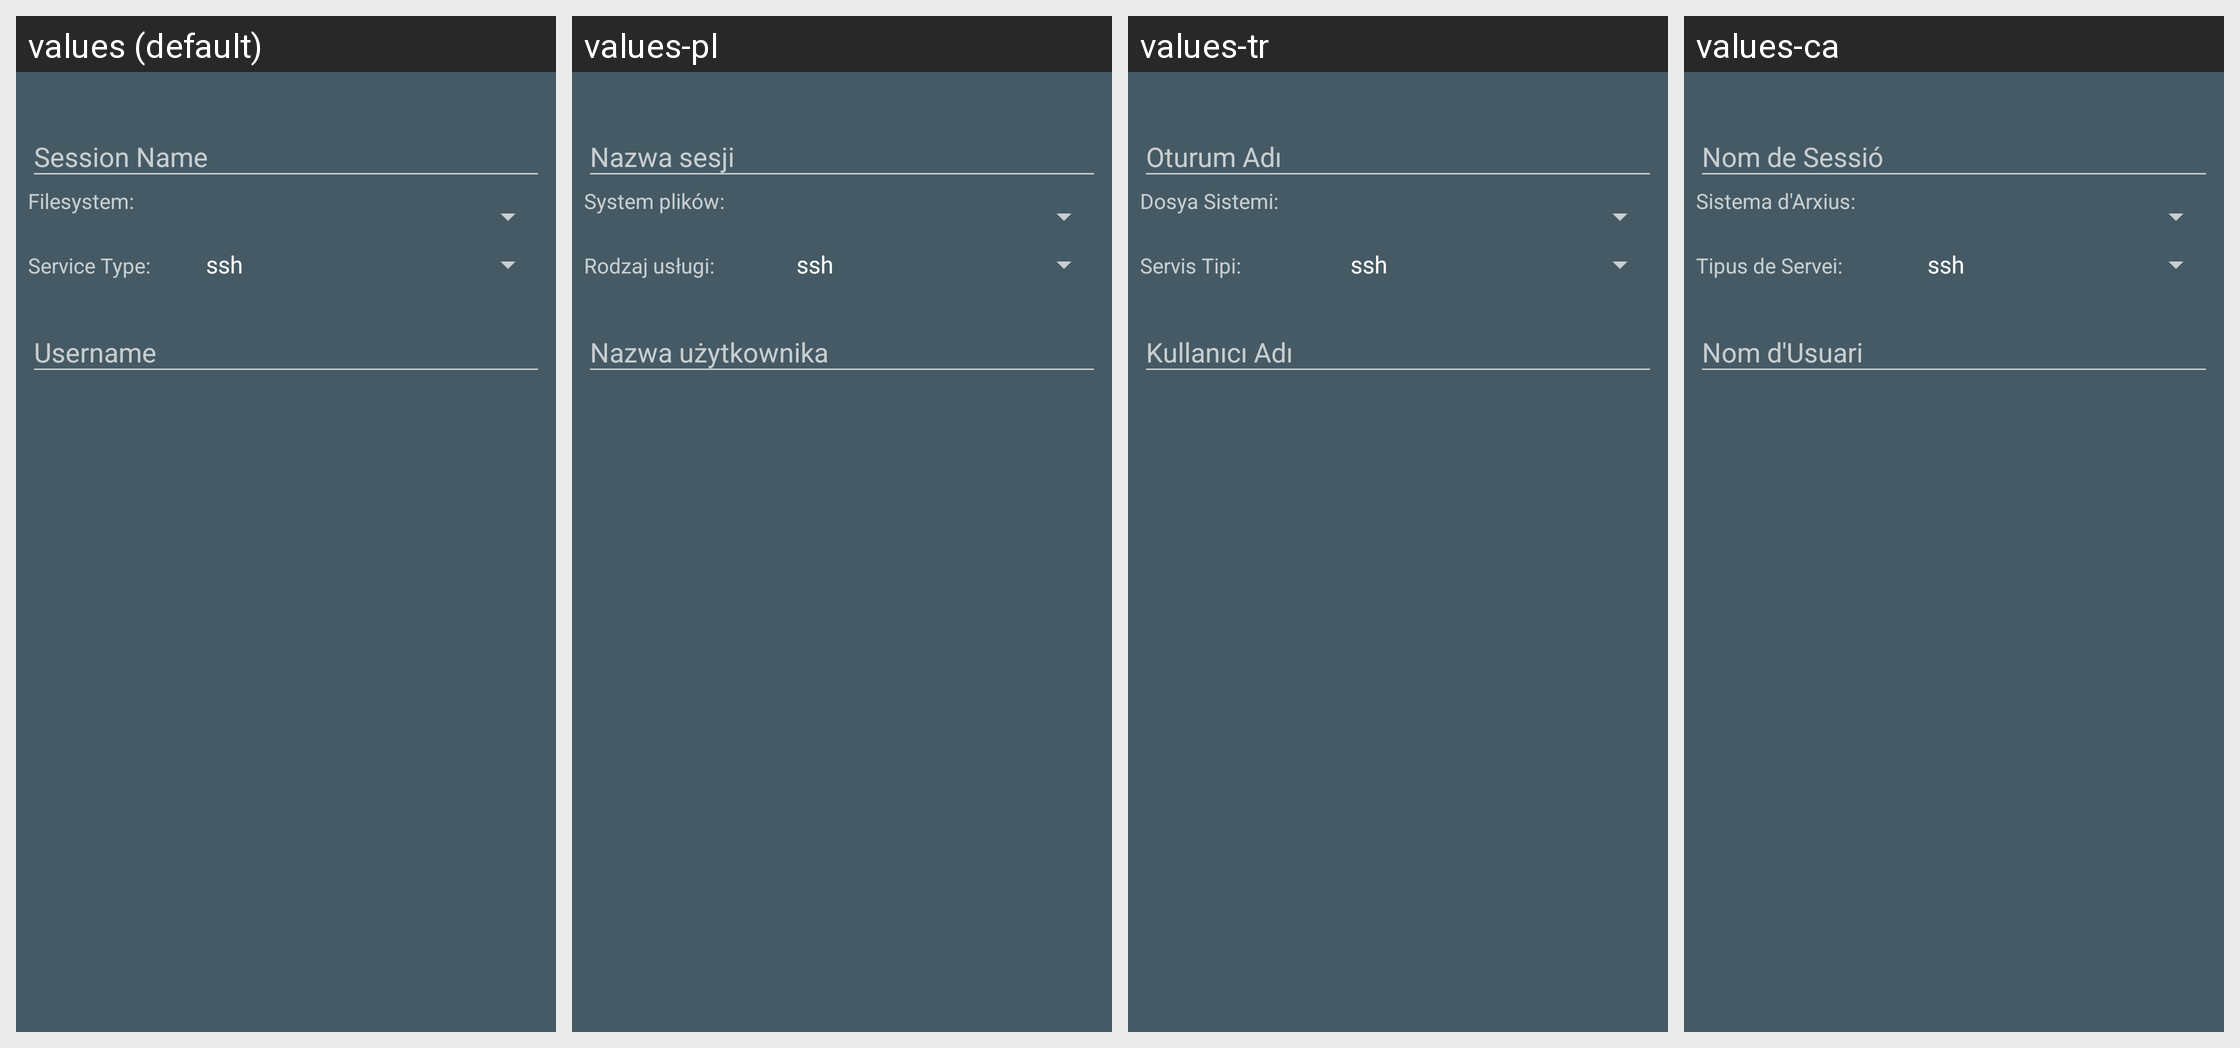

For this localized Android screen grid, give each drawn string resource with its value in every locale shown.
Android screen res/layout/frag_session_edit.xml rendered under 4 locales, left to right: values (default), values-pl, values-tr, values-ca. Device: Nexus 5 (rendered at 1080×1920; each locale shown at half size, 540×960, under a caption strip naming it); theme AppTheme.
Other locales in the repository, not shown: values-ar, values-de, values-es, values-fa, values-fr, values-jp, values-ko, values-pt-rBR, values-ru, values-zh-rCN, values-zh-rTW.
Strings drawn on this screen, with the default value and each locale's value (text and hints the layout hard-codes, and strings that could not be matched under every locale, appear in the picture but are not listed):

hint_session_name
  values: Session Name
  values-pl: Nazwa sesji
  values-tr: Oturum Adı
  values-ca: Nom de Sessió

prompt_filesystem
  values: Filesystem:
  values-pl: System plików:
  values-tr: Dosya Sistemi:
  values-ca: Sistema d'Arxius:

prompt_service_type
  values: Service Type:
  values-pl: Rodzaj usługi:
  values-tr: Servis Tipi:
  values-ca: Tipus de Servei:

hint_username
  values: Username
  values-pl: Nazwa użytkownika
  values-tr: Kullanıcı Adı
  values-ca: Nom d'Usuari
